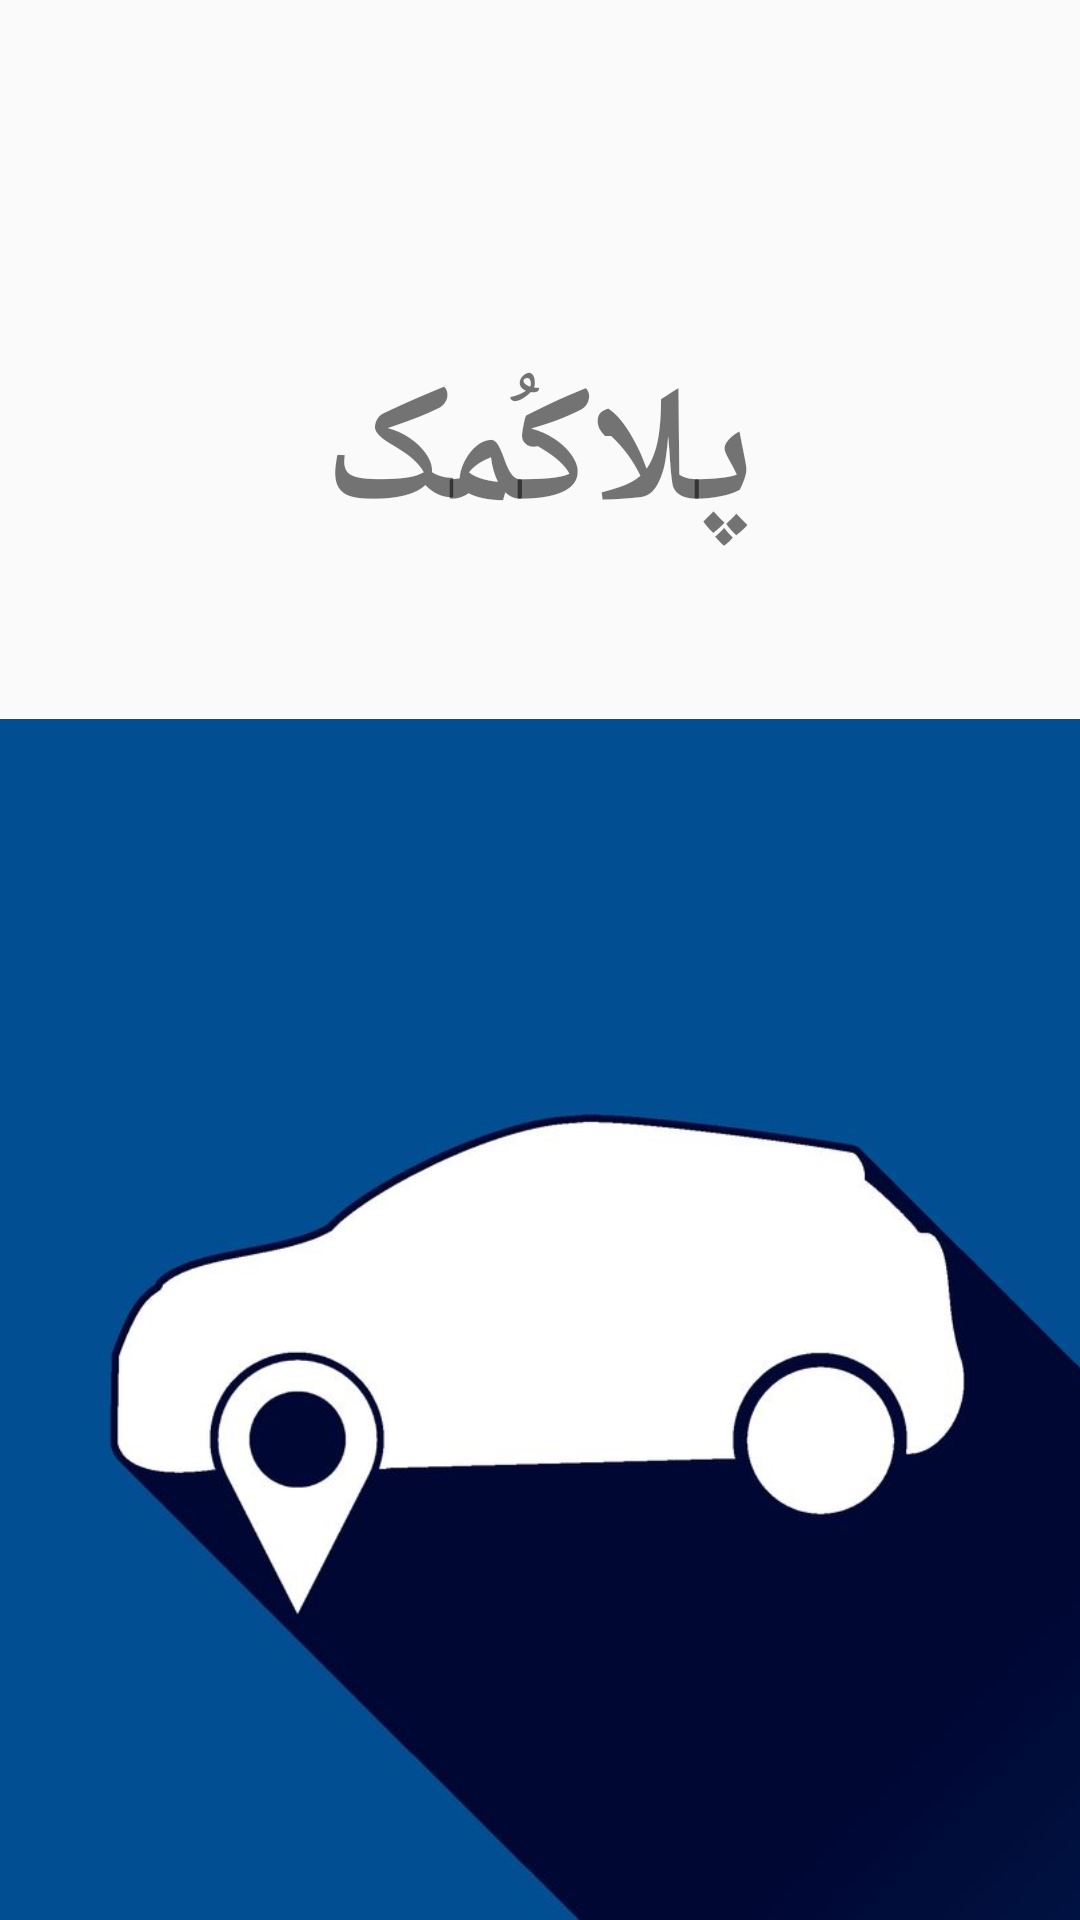

This screen was rendered from an Android layout file. Write that file and the resources it references.
<!-- AndroidManifest.xml: application theme AppTheme -->
<!-- res/layout/activity_for_splash.xml -->
<?xml version="1.0" encoding="utf-8"?>
<LinearLayout xmlns:android="http://schemas.android.com/apk/res/android"
    android:layout_width="match_parent"
    android:layout_height="match_parent"
    android:background="@color/pelakomakLightBlue"
    android:orientation="vertical">

    <TextView
        android:layout_width="match_parent"
        android:layout_height="wrap_content"
        android:layout_marginTop="100dp"
        android:fontFamily="@font/iran_sans"
        android:gravity="center"
        android:text="پلاکُمک"
        android:paddingTop="15dp"
        android:shadowColor="@color/pelakomakDarkBlue"
        android:shadowDx="2"
        android:shadowDy="2"
        android:shadowRadius="2"
        android:layout_marginBottom="50dp"
        android:textColor="@color/pelakomakText"
        android:textSize="55sp"
        android:textStyle="bold" />

    <ImageView
        android:layout_width="match_parent"
        android:layout_height="match_parent"
        android:scaleType="centerCrop"
        android:src="@drawable/logo" />

</LinearLayout>
<!-- resources referenced by this layout -->
<resources>
  <!-- drawable logo: png bitmap (drawable, 21502 bytes) -->
  <style name="AppTheme" parent="Theme.AppCompat.Light.NoActionBar">
          
          <item name="colorPrimary">@color/colorPrimary</item>
          <item name="colorPrimaryDark">@color/colorPrimaryDark</item>
          <item name="colorAccent">#A4D1EA</item>
          
          <item name="colorControlHighlight">@color/mediumGray</item>
          
          <item name="android:navigationBarColor">@color/darkBlue</item>
          <item name="android:windowDrawsSystemBarBackgrounds">true</item>
      </style>
  <color name="colorPrimary">#014E92</color>
  <color name="colorPrimaryDark">#000836</color>
  <color name="mediumGray">#28FFFFFF</color>
  <color name="darkBlue">#000836</color>
</resources>
